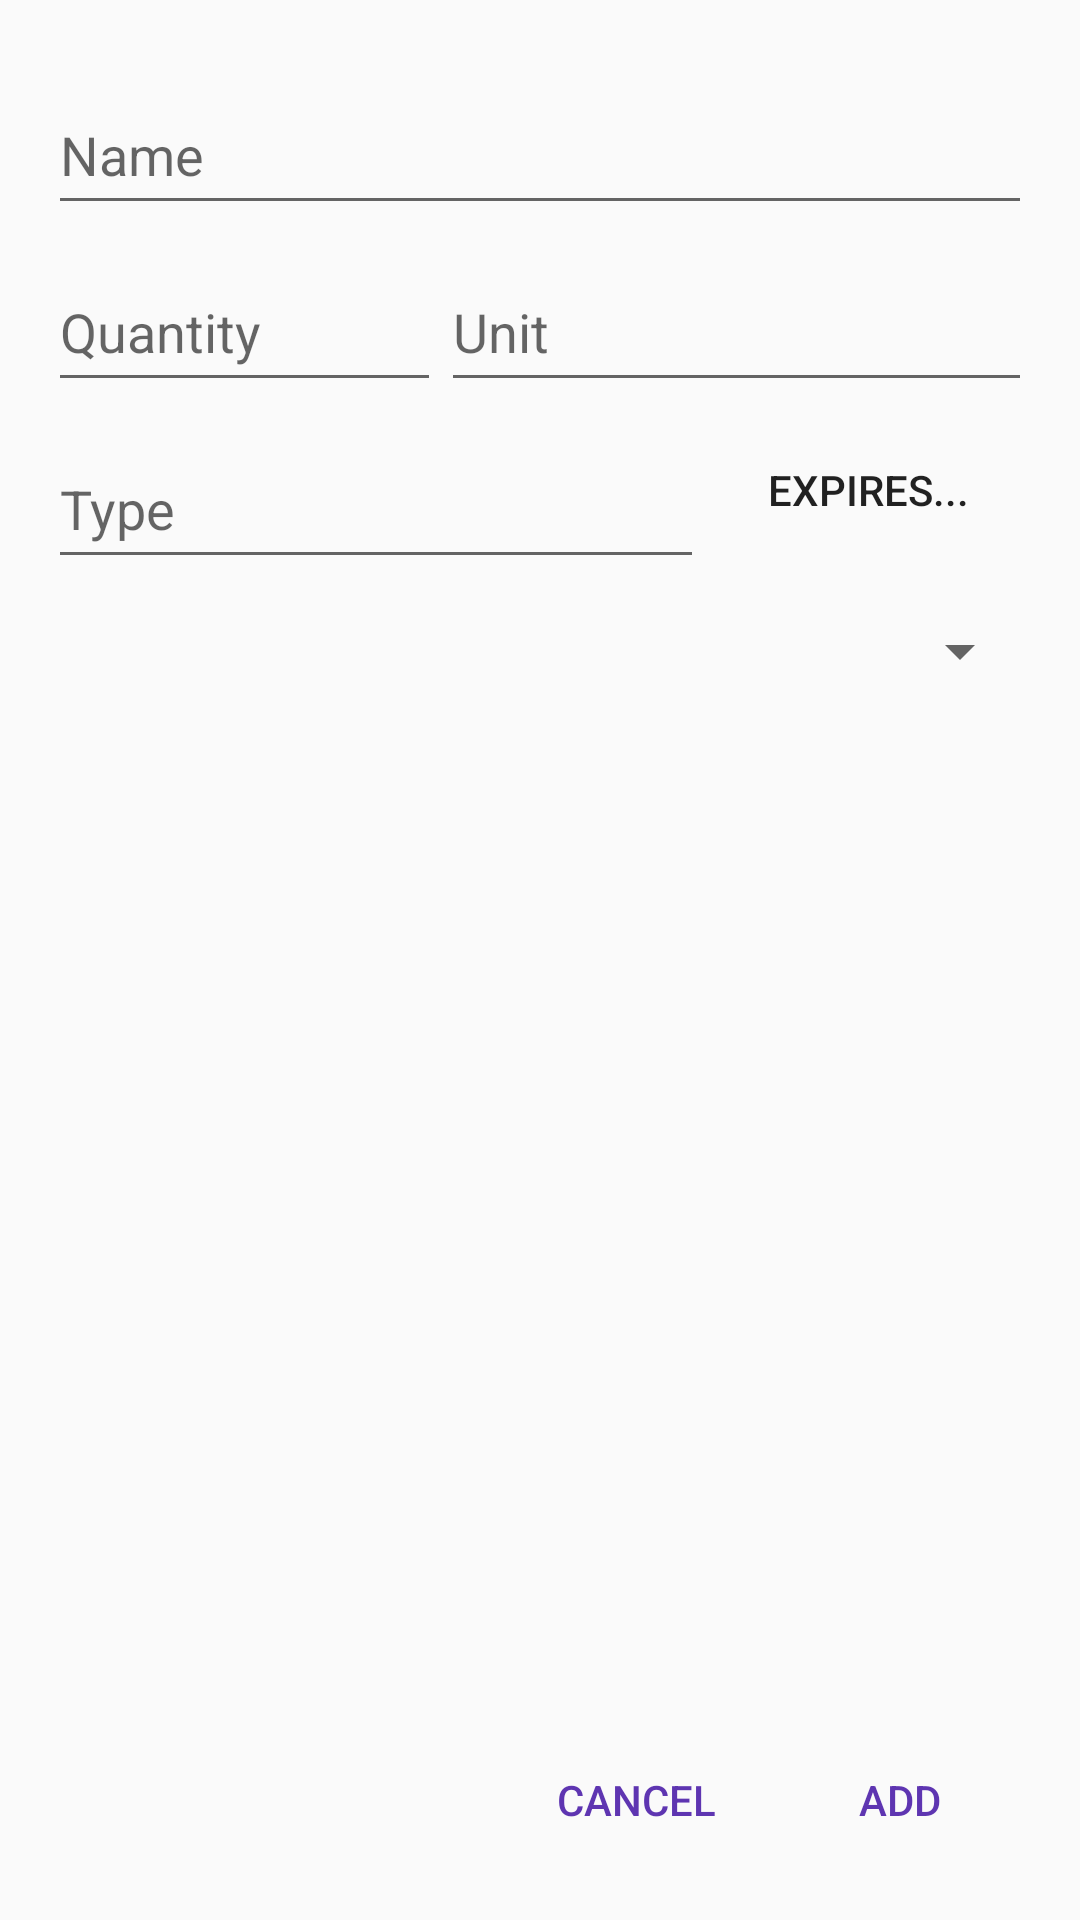

Write the Android layout XML for this screen, with the resource values it uses.
<!-- AndroidManifest.xml: application theme AppTheme -->
<!-- res/layout/add_item_dialog.xml -->
<?xml version="1.0" encoding="utf-8"?>
<LinearLayout xmlns:android="http://schemas.android.com/apk/res/android"
              android:orientation="vertical"
              android:layout_width="match_parent"
              android:layout_height="match_parent"
              android:padding="@dimen/activity_default_margin">


    <LinearLayout
        android:layout_width="match_parent"
        android:layout_height="0dp"
        android:layout_weight="1"
        android:orientation="vertical">
        <android.support.design.widget.TextInputLayout
            android:id="@+id/input_layout_name"
            android:layout_width="match_parent"
            android:layout_height="wrap_content">

            <AutoCompleteTextView
                android:id="@+id/input_name"
                android:inputType="textCapWords"
                android:layout_width="match_parent"
                android:layout_height="48dp"
                android:completionThreshold="1"
                android:hint="@string/name"/>
        </android.support.design.widget.TextInputLayout>

        <LinearLayout
            android:layout_width="match_parent"
            android:layout_height="wrap_content"
            android:orientation="horizontal"
            android:baselineAligned="false">
            <android.support.design.widget.TextInputLayout
            android:id="@+id/input_layout_quantity"
            android:layout_width="0dp"
            android:layout_height="wrap_content"
            android:layout_weight="2">

            <android.support.design.widget.TextInputEditText
                android:id="@+id/input_quantity"
                android:inputType="numberDecimal"
                android:layout_width="match_parent"
                android:layout_height="48dp"
                android:hint="@string/quantity"/>
            </android.support.design.widget.TextInputLayout>

            <android.support.design.widget.TextInputLayout
                android:id="@+id/input_layout_unit"
                android:layout_width="0dp"
                android:layout_height="wrap_content"
                android:layout_weight="3">

                <AutoCompleteTextView
                    android:id="@+id/input_unit"
                    android:inputType="text"
                    android:layout_width="match_parent"
                    android:layout_height="48dp"
                    android:completionThreshold="1"
                    android:hint="@string/unit"/>
            </android.support.design.widget.TextInputLayout>
        </LinearLayout>



        <LinearLayout
            android:layout_width="match_parent"
            android:layout_height="wrap_content"
            android:orientation="horizontal"
            android:baselineAligned="false">
            <android.support.design.widget.TextInputLayout
                android:id="@+id/input_layout_type"
                android:layout_width="0dp"
                android:layout_height="wrap_content"
                android:layout_weight="2">

                <AutoCompleteTextView
                    android:id="@+id/input_type"
                    android:inputType="textCapWords"
                    android:layout_width="match_parent"
                    android:layout_height="48dp"
                    android:completionThreshold="1"
                    android:hint="@string/type"/>
            </android.support.design.widget.TextInputLayout>

            <Button
                android:id="@+id/button_expiration"
                android:layout_width="0dp"
                android:layout_height="wrap_content"
                android:layout_gravity="center_vertical"
                android:layout_weight="1"
                android:background="?attr/selectableItemBackground"
                android:drawableStart="@drawable/ic_date_range"
                android:text="@string/expires_button_default_string"/>
        </LinearLayout>

        <Spinner
            android:id="@+id/spinner_inventory"
            android:layout_width="match_parent"
            android:layout_height="48dp" />
    </LinearLayout>

    <LinearLayout
        android:layout_width="wrap_content"
        android:layout_height="wrap_content"
        android:orientation="horizontal"
        android:layout_gravity="end|bottom">
        <Button
            android:id="@+id/cancel_button"
            android:layout_width="wrap_content"
            android:layout_height="48dp"
            android:text="@string/cancel"
            android:textColor="@drawable/button_borderless_text_color"
            style="@style/Base.Widget.AppCompat.Button.Borderless"/>

        <Button
            android:id="@+id/add_button"
            android:layout_width="wrap_content"
            android:layout_height="48dp"
            android:text="@string/add"
            android:textColor="@drawable/button_borderless_text_color"
            style="@style/Base.Widget.AppCompat.Button.Borderless"/>


    </LinearLayout>


</LinearLayout>
<!-- resources referenced by this layout -->
<resources>
  <dimen name="activity_default_margin">16dp</dimen>
  <!-- drawable button_borderless_text_color (drawable) -->
  <?xml version="1.0" encoding="utf-8"?>
  <selector xmlns:android="http://schemas.android.com/apk/res/android">
      <item android:state_focused="true" android:state_pressed="false" android:color="@color/colorAccent" />
      <item android:state_focused="true" android:state_pressed="true" android:color="@android:color/primary_text_light" />
      <item android:state_focused="false" android:state_pressed="true" android:color="@android:color/primary_text_light" />
      <item android:color="@color/colorAccent" />
  </selector>
  <string name="add">Add</string>
  <string name="cancel">Cancel</string>
  <string name="expires_button_default_string">Expires...</string>
  <string name="name">Name</string>
  <string name="quantity">Quantity</string>
  <string name="type">Type</string>
  <string name="unit">Unit</string>
  <style name="AppTheme" parent="Theme.AppCompat.Light.NoActionBar">
          
          <item name="colorPrimary">@color/colorPrimary</item>
          <item name="colorPrimaryDark">@color/colorPrimaryDark</item>
          <item name="colorAccent">@color/colorAccent</item>
  
          <item name="android:windowDrawsSystemBarBackgrounds">true</item>
          <item name="android:statusBarColor">@android:color/transparent</item>
          <item name="android:windowTranslucentStatus">true</item>
  
          <item name="android:dialogTheme">@style/DialogTheme</item>
  
          <item name="android:textViewStyle">@style/TextViewStyle</item>
      </style>
  <color name="colorAccent">#5e35b1</color>
  <color name="colorPrimary">#4caf6b</color>
  <color name="colorPrimaryDark">#347649</color>
  <style name="DialogTheme" parent="@style/Theme.AppCompat.Light.Dialog">
          <item name="android:windowNoTitle">false</item>
      </style>
  <style name="TextViewStyle" parent="@android:style/Widget.TextView">
          <item name="android:fontFamily">sans-serif-light</item>
      </style>
</resources>
